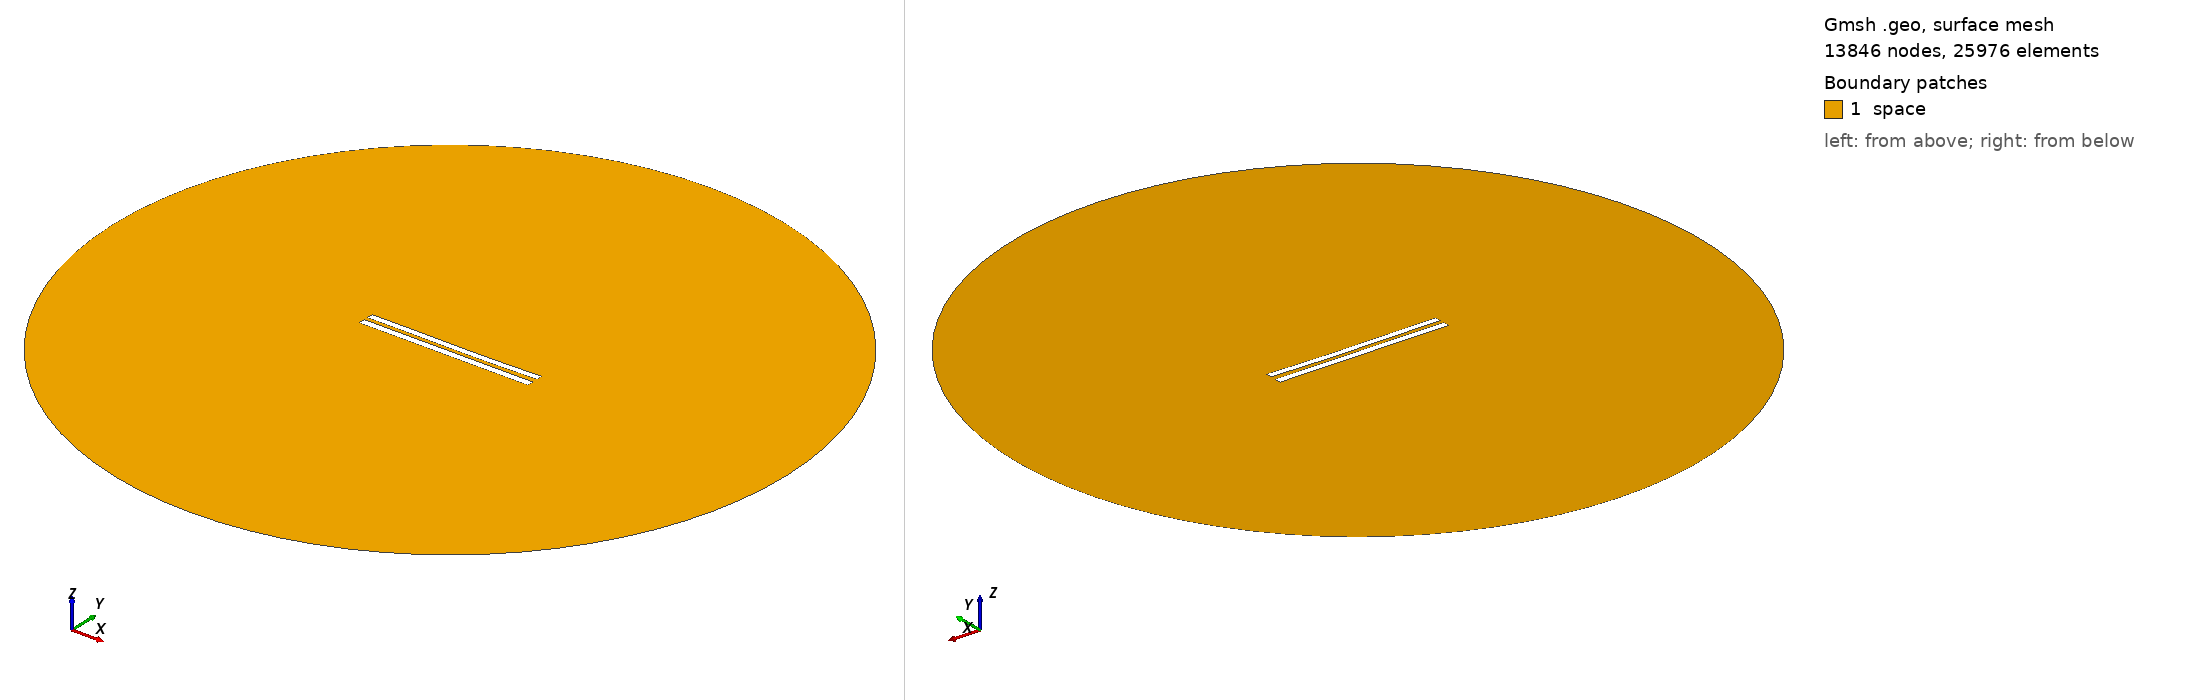

Gmsh geometry script, surface-meshed: 13846 nodes, 25976 surface elements. Boundary patches (legend numbers): 1 space. Left view from above one corner, right view from below the opposite corner. Legend entries are the model's physical surfaces. The drawing asked Gmsh for element sizes between 1% and 20% of the model's largest extent; the script's own settings can give other sizes.

=== 6143.geo (drawn) ===
//---------------------------------------
// Geometry kernel
//---------------------------------------

SetFactory("OpenCASCADE");



//---------------------------------------
// Parameters of the geometry
//---------------------------------------

// Overetch of the upper plate
overetch = 0.125;

// Distance between the plates
distance = 2.5;

// Discretization over the x axis (for the deformation)
nx = 50; 

// Length of the plate
L = 100 - overetch; 

// Number of modes
n = 4; 

// 1st mode coefficient
coeff(1) = 0.15;
beta(1) = 0.596864 * 3.1415926535 / L;

// 2nd mode coefficient
coeff(2) = -0.15;
beta(2) = 1.49418 * 3.1415926535 / L;

// 3rd mode coefficient
coeff(3) = 0.07499999999999998;
beta(3) = 2.50025 * 3.1415926535 / L;

// 4th mode coefficient
coeff(4) = 0.0;
beta(4) = 3.49999 * 3.1415926535 / L;



//---------------------------------------
// Upper plate (deformed rectangle)
//---------------------------------------

// Coordiantes of the upper plate
xmin = -50;
xmax = 50 - overetch;

// Height of the upper plate
yheight = 4 - 2 * overetch;

// Indexes of the points
UpperID[] = {};
LowerID[] = {};
LeftID[] = {};
RightID[] = {};

// Point index
p = 1;

// Horizontal edges
For i In {1:nx}
    x = xmin + (i-1)*(xmax - xmin)/(nx-1);

    y_bottom = distance / 2 + overetch;
    For j In {1:n}
        C = (Cosh(beta(j)*L) + Cos(beta(j)*L)) / (Sinh(beta(j)*L) + Sin(beta(j)*L));
        y_bottom  = y_bottom + coeff(j) * (Cosh(beta(j)*(x+50)) - Cos(beta(j)*(x+50)) - C * (Sinh(beta(j)*(x+50)) - Sin(beta(j)*(x+50))));
    EndFor

    y_top = y_bottom + yheight;

    Point(p) = {x, y_top, 0, 1.0};
    UpperID[i] = p;
    p = p + 1;

    Point(p) = {x, y_bottom, 0, 1.0};
    LowerID[i] = p;
    p = p + 1;
EndFor

// Create point lists
UpperPts[] = {}; LowerPts[] = {};
For i In {1:nx}
  UpperPts[] += {UpperID[i]};
  LowerPts[] += {LowerID[i]};
EndFor

// Build splines
Spline(1) = {UpperPts[]};
Spline(2) = {LowerPts[]};
Line(3) = {LowerPts[nx-1], UpperPts[nx-1]};
Line(4) = {LowerPts[0], UpperPts[0]};

// Build the plane surface
Curve Loop(1) = {2, 3, -1, -4};
Plane Surface(1) = {1};



//---------------------------------------
// Lower plate (rectangle)
//---------------------------------------

// Vertices
Point(1001) = {-50, -1, 0, 1.0};
Point(1002) = { 50, -1, 0, 1.0};
Point(1003) = { 50,  -5, 0, 1.0};
Point(1004) = {-50,  -5, 0, 1.0};

// Edges
Line(5) = {1001, 1002};
Line(6) = {1002, 1003};
Line(7) = {1003, 1004};
Line(8) = {1004, 1001};

// Plane surface
Line Loop(2) = {5, 6, 7, 8};
Plane Surface(2) = {2}; 



//---------------------------------------
// Outer (fictious) boundary
//---------------------------------------

// Points
Point(1005) = {0, 0, 0};       // Center
Point(1006) = {200, 0, 0};     // Start point
Point(1007) = {0, 200, 0};     // 90 degrees
Point(1008) = {-200, 0, 0};    // 180 degrees
Point(1009) = {0, -200, 0};    // 270 degrees

// Circle arcs (each needs start, center, end)
Circle(9) = {1006, 1005, 1007};
Circle(10) = {1007, 1005, 1008};
Circle(11) = {1008, 1005, 1009};
Circle(12) = {1009, 1005, 1006};

// Plane surface for the entire domain
Curve Loop(3) = {9, 10, 11, 12};
Surface(3) = {3};

// Subtract the plates from the whole domain to obtain the actual domain where we want to solve the equations
BooleanDifference{ Surface{3}; Delete; }{ Surface{1}; Surface{2}; Delete; }




//---------------------------------------
// Transfinite Lines/Curves
//---------------------------------------

// Set the number of points on the boundaries
r = 7;

// Plates
Transfinite Curve {1, 2} = 50*r Using Progression 1;
Transfinite Curve {3, 4} = 2*r Using Progression 1;
Transfinite Line {5, 7} = 50*r Using Progression 1;
Transfinite Line {6, 8} = 2*r Using Progression 1;

// Outer boundary
Transfinite Line {9, 10, 11, 12} = 20 Using Progression 1;



//---------------------------------------
// Physical groups
//---------------------------------------                

// Physical curves (boundaries)
Physical Line("force_segment", 10) = {2};
Physical Line("upper_plate", 11) = {1, 3, 4};
Physical Line("lower_plate", 12) = {5, 6, 7, 8};
Physical Line("boundary", 20) = {9, 10, 11, 12};

// Physical Surfaces
Physical Surface("space", 30) = {3};



//---------------------------------------
// 6. Generate the Mesh
//---------------------------------------

// 2D mesh generation
Mesh 2;
